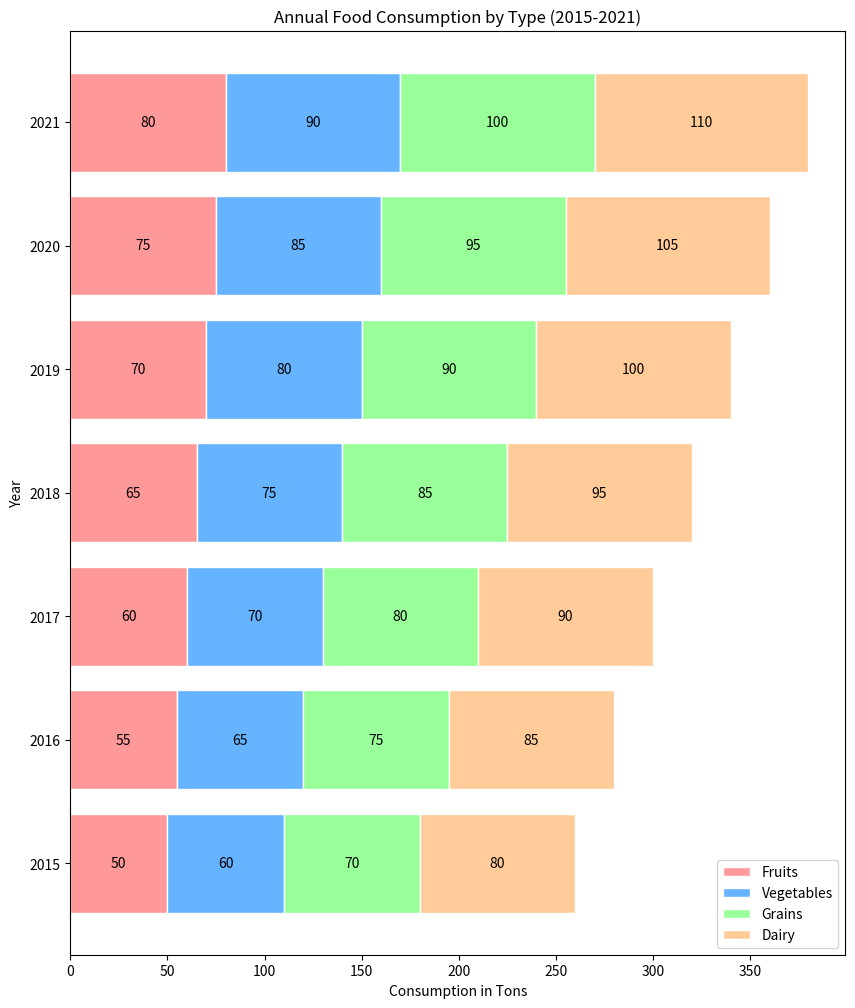

Generate this figure with matplotlib:

import matplotlib.pyplot as plt

# Data from the table provided
years = ['2015', '2016', '2017', '2018', '2019', '2020', '2021']
fruits = [50, 55, 60, 65, 70, 75, 80]
vegetables = [60, 65, 70, 75, 80, 85, 90]
grains = [70, 75, 80, 85, 90, 95, 100]
dairy = [80, 85, 90, 95, 100, 105, 110]

# Stacking data
vegetables_bottom = [fruits[i] for i in range(len(fruits))]
grains_bottom = [vegetables_bottom[i] + vegetables[i] for i in range(len(vegetables))]
dairy_bottom = [grains_bottom[i] + grains[i] for i in range(len(grains))]

# Setting figure size
plt.figure(figsize=(10, 12))

# Plotting data
bar_height = 0.8
plt.barh(years, fruits, height=bar_height, color='#ff9999', edgecolor='white', label='Fruits')
plt.barh(years, vegetables, left=vegetables_bottom, height=bar_height, color='#66b3ff', edgecolor='white', label='Vegetables')
plt.barh(years, grains, left=grains_bottom, height=bar_height, color='#99ff99', edgecolor='white', label='Grains')
plt.barh(years, dairy, left=dairy_bottom, height=bar_height, color='#ffcc99', edgecolor='white', label='Dairy')

# Adding titles and labels
plt.xlabel('Consumption in Tons')
plt.ylabel('Year')
plt.title('Annual Food Consumption by Type (2015-2021)')
plt.legend(loc='lower right')

# Adding numerical labels
for i in range(len(years)):
    plt.text(fruits[i] / 2, i, str(fruits[i]), ha='center', va='center', color='black')
    plt.text(vegetables_bottom[i] + vegetables[i] / 2, i, str(vegetables[i]), ha='center', va='center', color='black')
    plt.text(grains_bottom[i] + grains[i] / 2, i, str(grains[i]), ha='center', va='center', color='black')
    plt.text(dairy_bottom[i] + dairy[i] / 2, i, str(dairy[i]), ha='center', va='center', color='black')

# Display the plot
plt.show()
